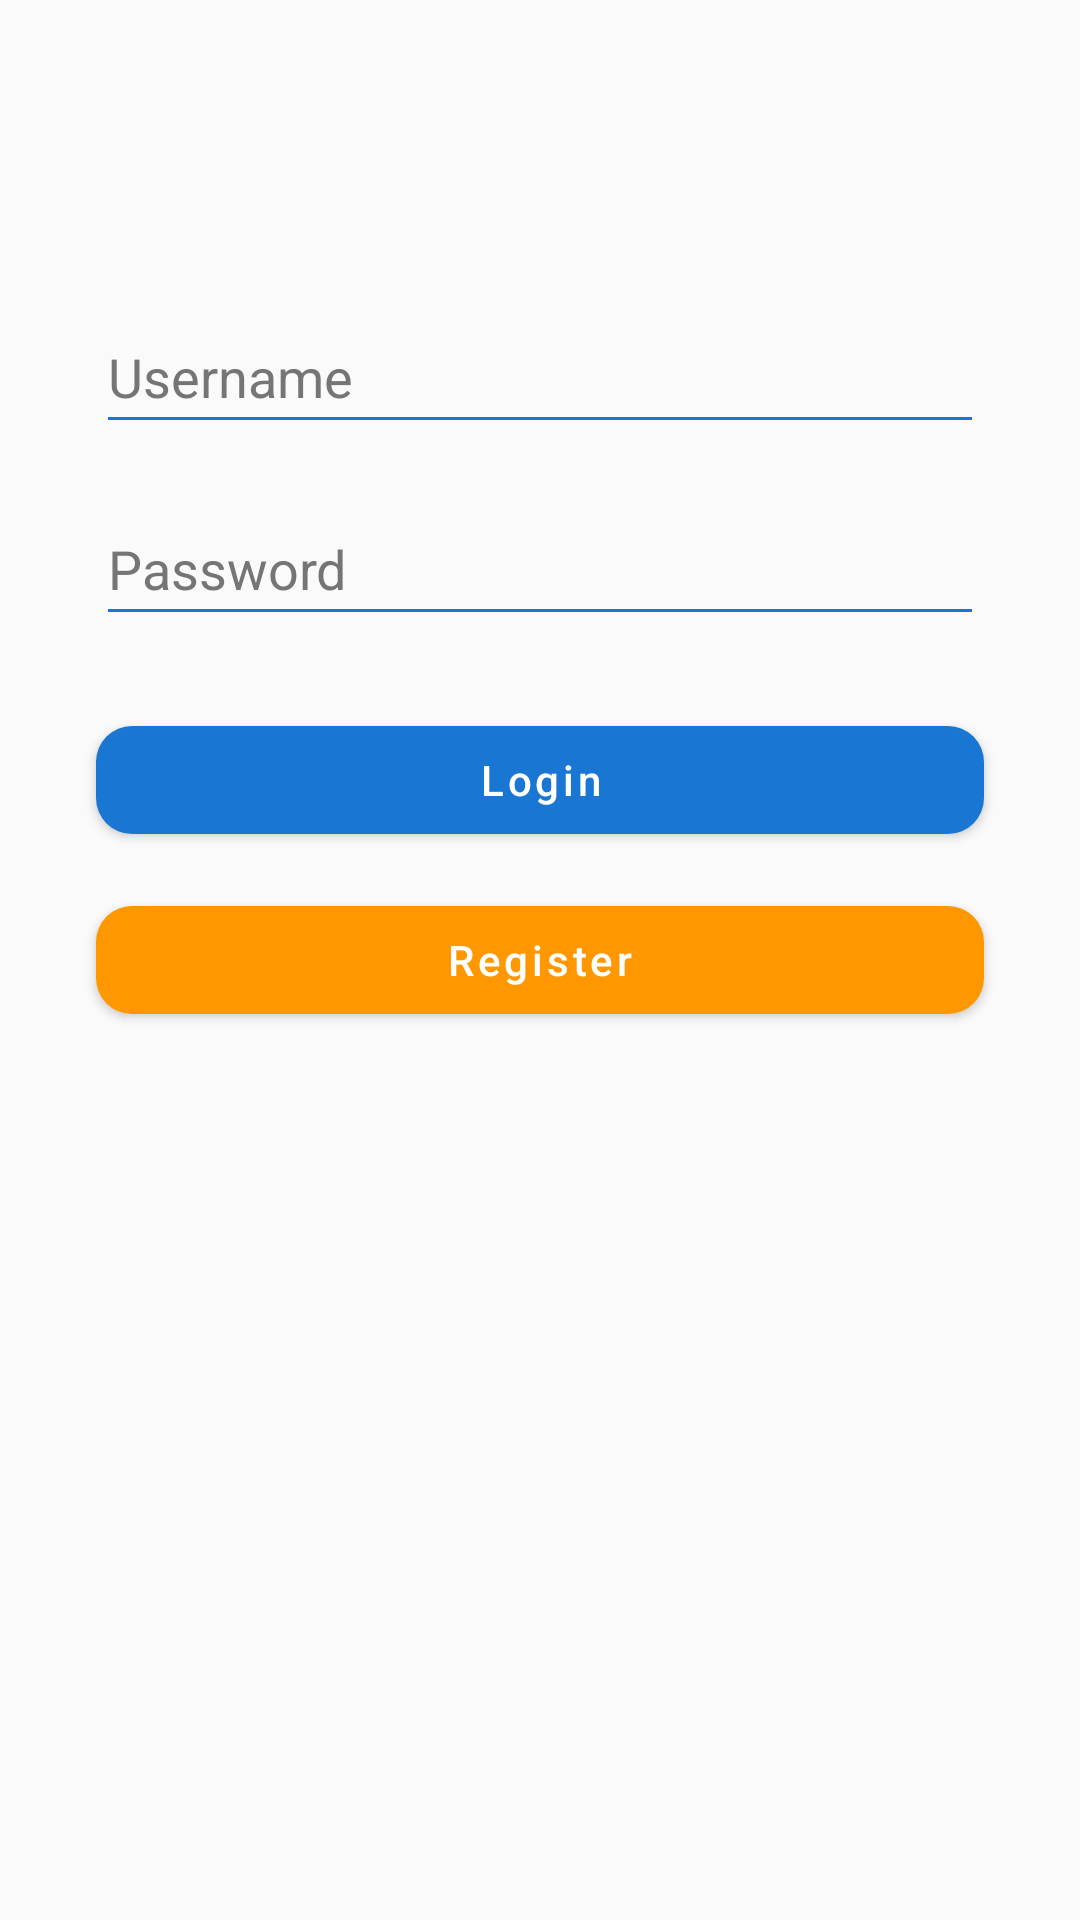

Produce the Android XML layout that renders to this screen, including the resource entries it uses.
<!-- AndroidManifest.xml: application theme Theme.ChrisBridgesWeightTracker3 -->
<!-- res/layout/activity_main.xml -->
<?xml version="1.0" encoding="utf-8"?>
<androidx.constraintlayout.widget.ConstraintLayout
    xmlns:android="http://schemas.android.com/apk/res/android"
    xmlns:app="http://schemas.android.com/apk/res-auto"
    android:layout_width="match_parent"
    android:layout_height="match_parent"
    android:background="@color/colorBackground">

    
    <EditText
        android:id="@+id/editTextUsername"
        android:layout_width="match_parent"
        android:layout_height="wrap_content"
        android:minHeight="48dp"
        android:hint="@string/username_hint"
        android:autofillHints="username"
        android:inputType="textEmailAddress"
        android:textColor="@color/colorText"
        android:textColorHint="@color/colorSecondaryText"
        android:backgroundTint="@color/colorPrimary"
        android:layout_marginTop="100dp"
        android:layout_marginStart="32dp"
        android:layout_marginEnd="32dp"
        app:layout_constraintTop_toTopOf="parent"
        app:layout_constraintStart_toStartOf="parent"
        app:layout_constraintEnd_toEndOf="parent" />

    
    <EditText
        android:id="@+id/editTextPassword"
        android:layout_width="match_parent"
        android:layout_height="wrap_content"
        android:minHeight="48dp"
        android:hint="@string/password_hint"
        android:autofillHints="password"
        android:inputType="textPassword"
        android:textColor="@color/colorText"
        android:textColorHint="@color/colorSecondaryText"
        android:backgroundTint="@color/colorPrimary"
        android:layout_marginTop="16dp"
        android:layout_marginStart="32dp"
        android:layout_marginEnd="32dp"
        app:layout_constraintTop_toBottomOf="@id/editTextUsername"
        app:layout_constraintStart_toStartOf="parent"
        app:layout_constraintEnd_toEndOf="parent" />

    
    <com.google.android.material.button.MaterialButton
        android:id="@+id/buttonLogin"
        style="@style/Widget.MaterialComponents.Button"
        android:layout_width="match_parent"
        android:layout_height="wrap_content"
        android:minHeight="48dp"
        android:text="@string/login"
        android:textAllCaps="false"
        android:textColor="@android:color/white"
        app:cornerRadius="12dp"
        app:backgroundTint="@color/colorPrimary"
        android:layout_marginTop="24dp"
        android:layout_marginStart="32dp"
        android:layout_marginEnd="32dp"
        app:layout_constraintTop_toBottomOf="@id/editTextPassword"
        app:layout_constraintStart_toStartOf="parent"
        app:layout_constraintEnd_toEndOf="parent" />

    
    <com.google.android.material.button.MaterialButton
        android:id="@+id/buttonRegister"
        style="@style/Widget.MaterialComponents.Button"
        android:layout_width="match_parent"
        android:layout_height="wrap_content"
        android:minHeight="48dp"
        android:text="@string/register"
        android:textAllCaps="false"
        android:textColor="@android:color/white"
        app:cornerRadius="12dp"
        app:backgroundTint="@color/colorAccent"
        android:layout_marginTop="12dp"
        android:layout_marginStart="32dp"
        android:layout_marginEnd="32dp"
        app:layout_constraintTop_toBottomOf="@id/buttonLogin"
        app:layout_constraintStart_toStartOf="parent"
        app:layout_constraintEnd_toEndOf="parent" />

</androidx.constraintlayout.widget.ConstraintLayout>
<!-- resources referenced by this layout -->
<resources>
  <color name="colorAccent">#FF9800</color>
  <color name="colorBackground">#FAFAFA</color>
  <color name="colorPrimary">#1976D2</color>
  <color name="colorSecondaryText">#757575</color>
  <color name="colorText">#212121</color>
  <string name="login">Login</string>
  <string name="password_hint">Password</string>
  <string name="register">Register</string>
  <string name="username_hint">Username</string>
  <style name="Theme.ChrisBridgesWeightTracker3" parent="Theme.MaterialComponents.DayNight.NoActionBar">
  
          
          <item name="colorPrimary">@color/colorPrimary</item>
          <item name="colorPrimaryVariant">@color/colorPrimaryVariant</item>
          <item name="colorSecondary">@color/colorSecondary</item>
          <item name="colorAccent">@color/colorAccent</item>
  
          
          <item name="android:windowBackground">@color/colorBackground</item>
          <item name="colorSurface">@color/colorSurface</item>
          <item name="android:textColorPrimary">@color/colorText</item>
          <item name="android:textColorSecondary">@color/colorSecondaryText</item>
  
          
          <item name="android:statusBarColor">@color/colorPrimaryVariant</item>
          <item name="android:navigationBarColor">@color/colorBackground</item>
  
          
          <item name="shapeAppearanceSmallComponent">@style/Shape.Rounded12</item>
          <item name="shapeAppearanceMediumComponent">@style/Shape.Rounded12</item>
          <item name="shapeAppearanceLargeComponent">@style/Shape.Rounded12</item>
      </style>
  <color name="colorPrimaryVariant">#1565C0</color>
  <color name="colorSecondary">#FF9800</color>
  <color name="colorSurface">#FFFFFF</color>
  <style name="Shape.Rounded12" parent="ShapeAppearance.MaterialComponents.SmallComponent">
          <item name="cornerFamily">rounded</item>
          <item name="cornerSize">12dp</item>
      </style>
</resources>
